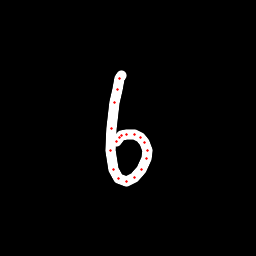

The data file committed next to this chart (first rows):
x, y, hover, eod
121.2, 75.16, 0.0, 0.0
119.5, 78.45, 0.0, 0.0
117.3, 89.38, 0.0, 0.0
114.2, 103, 0.0, 0.0
111.6, 128, 0.0, 0.0
110.5, 151, 0.0, 0.0
113.2, 169.7, 0.0, 0.0
118.5, 178.3, 0.0, 0.0
126.2, 181.1, 0.0, 0.0
134.5, 177.4, 0.0, 0.0
141.6, 169.6, 0.0, 0.0
146.6, 158.7, 0.0, 0.0
147, 150.1, 0.0, 0.0
144.5, 142.3, 0.0, 0.0
140.6, 137.6, 0.0, 0.0
134.9, 134.8, 0.0, 0.0
126.9, 134.2, 0.0, 0.0
122, 135.5, 0.0, 0.0
119, 137.6, 0.0, 0.0
116.3, 141.1, 0.0, 1.0
